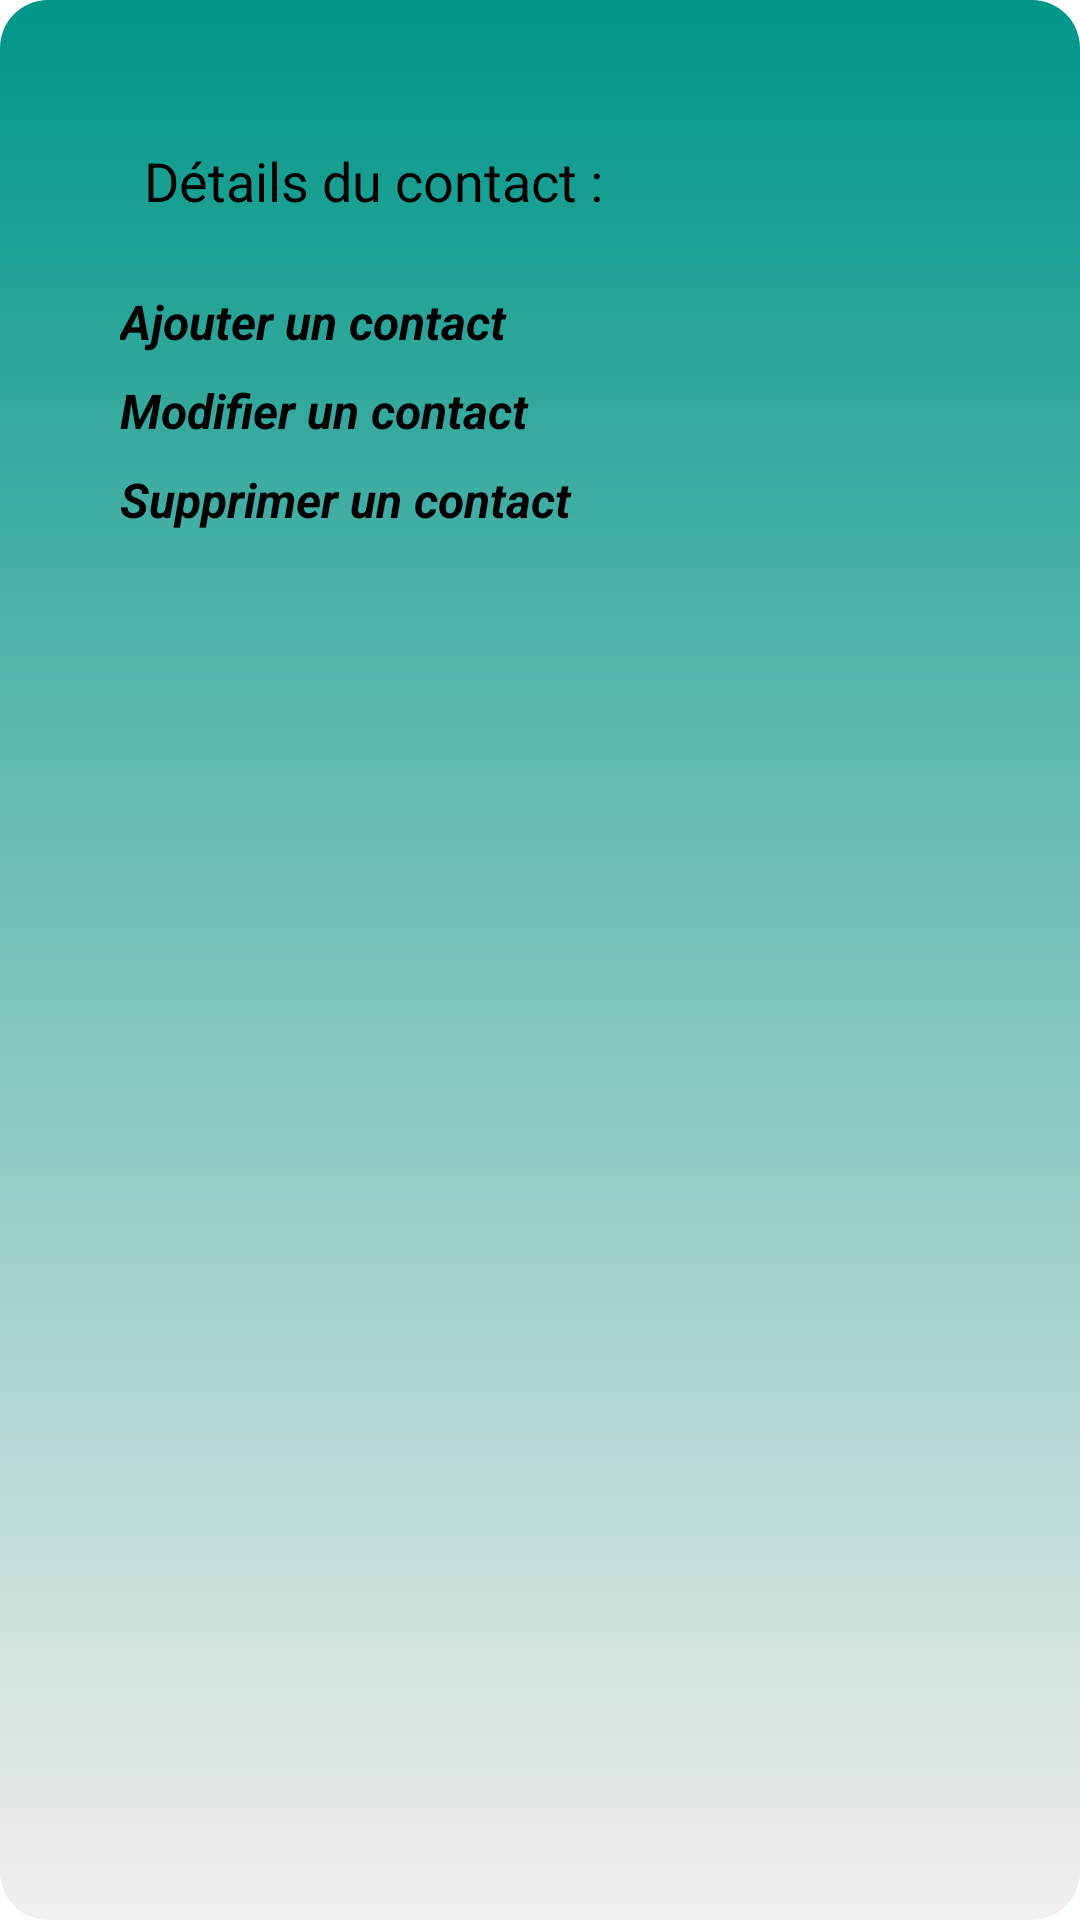

Layout XML and referenced resources for this Android screen:
<!-- AndroidManifest.xml: application theme Theme.Application -->
<!-- res/layout/activity_contact.xml -->
<?xml version="1.0" encoding="utf-8"?>
<LinearLayout xmlns:android="http://schemas.android.com/apk/res/android"
    android:layout_width="match_parent"
    android:layout_height="match_parent"
    android:background="@drawable/background_gradient"
    android:orientation="vertical"
    android:padding="40dp">

    <TextView
        android:id="@+id/txtContactDetails"
        android:layout_width="match_parent"
        android:layout_height="wrap_content"
        android:padding="8dp"
        android:text="Détails du contact :"
        android:textSize="18sp" />

    <Button
        android:id="@+id/btnAdd"
        android:layout_width="match_parent"
        android:layout_height="wrap_content"
        android:layout_marginTop="16dp"
        android:text="Ajouter un contact"
        android:textSize="16sp"
        android:textStyle="bold|italic" />

    <Button
        android:id="@+id/btnModify"
        android:layout_width="match_parent"
        android:layout_height="wrap_content"
        android:layout_marginTop="8dp"
        android:text="Modifier un contact"
        android:textSize="16sp"
        android:textStyle="bold|italic" />

    <Button
        android:id="@+id/btnDelete"
        android:layout_width="match_parent"
        android:layout_height="wrap_content"
        android:layout_marginTop="8dp"
        android:text="Supprimer un contact"
        android:textSize="16sp"
        android:textStyle="bold|italic" />
</LinearLayout>
<!-- resources referenced by this layout -->
<resources>
  <!-- drawable background_gradient (drawable) -->
  <shape xmlns:android="http://schemas.android.com/apk/res/android">
      <gradient
          android:startColor="#F3EFEE"
          android:endColor="#009688"
          android:angle="90" />
      <corners android:radius="16dp" />
  </shape>
</resources>
